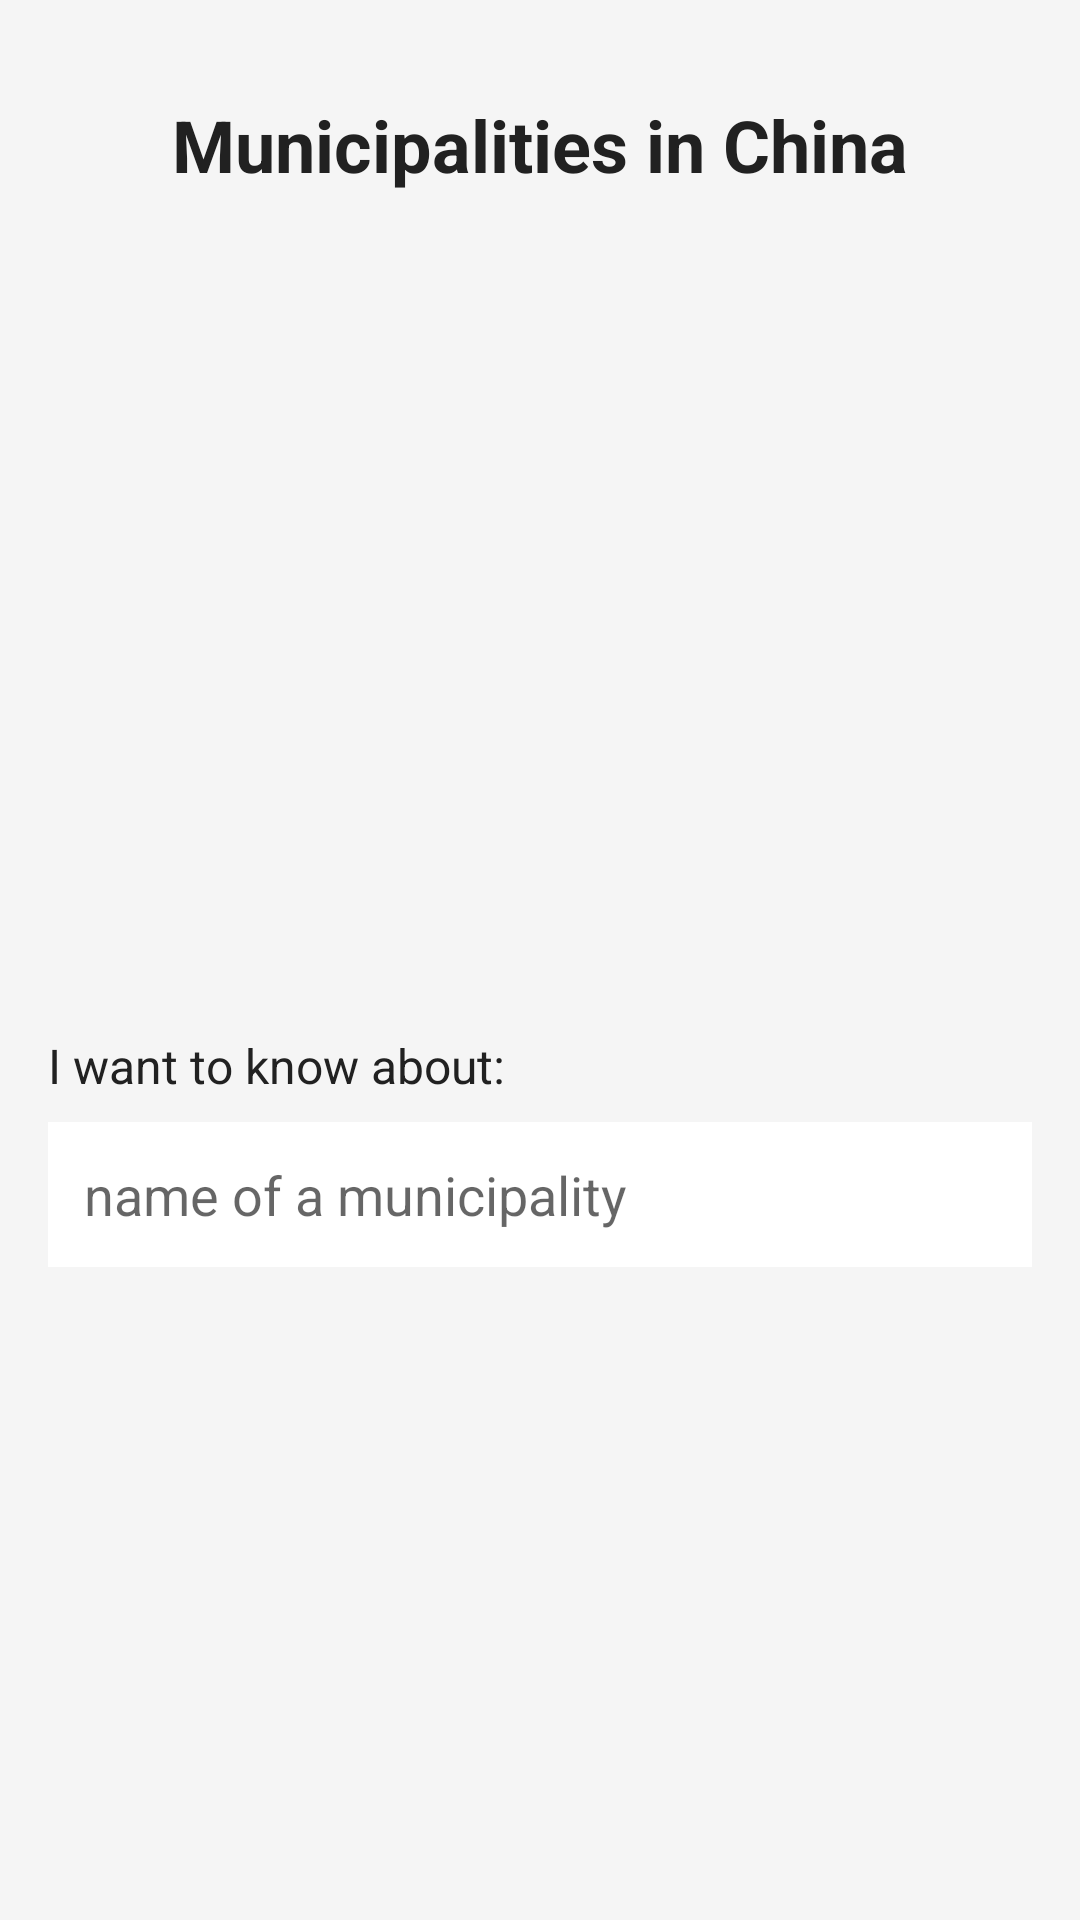

Android layout source for this screen:
<!-- AndroidManifest.xml: application theme Theme.PracticalFive -->
<!-- res/layout/activity_main.xml -->
<?xml version="1.0" encoding="utf-8"?>
<ScrollView xmlns:android="http://schemas.android.com/apk/res/android"
    android:layout_width="match_parent"
    android:layout_height="match_parent"
    android:background="@color/color_default_background">

    <LinearLayout
        android:layout_width="match_parent"
        android:layout_height="wrap_content"
        android:orientation="vertical"
        android:padding="16dp">

        <TextView
            android:layout_width="match_parent"
            android:layout_height="wrap_content"
            android:text="@string/main_title"
            android:textSize="24sp"
            android:textStyle="bold"
            android:gravity="center"
            android:padding="16dp"
            android:textColor="@color/color_text_dark" />

        <ImageView
            android:id="@+id/mainImage"
            android:layout_width="match_parent"
            android:layout_height="240dp"
            android:scaleType="centerCrop"
            android:src="@drawable/chinese_municipalities"
            android:layout_marginBottom="24dp" />

        <TextView
            android:layout_width="wrap_content"
            android:layout_height="wrap_content"
            android:text="@string/input_label"
            android:textSize="16sp"
            android:layout_marginBottom="8dp"
            android:textColor="@color/color_text_dark" />

        <EditText
            android:id="@+id/municipalityInput"
            android:layout_width="match_parent"
            android:layout_height="wrap_content"
            android:hint="@string/input_hint"
            android:inputType="text"
            android:singleLine="true"
            android:imeOptions="actionGo"
            android:background="#FFFFFF"
            android:padding="12dp"
            android:layout_marginBottom="16dp" />

    </LinearLayout>
</ScrollView>
<!-- resources referenced by this layout -->
<resources>
  <color name="color_default_background">#F5F5F5</color>
  <color name="color_text_dark">#212121</color>
  <string name="input_hint">name of a municipality</string>
  <string name="input_label">I want to know about:</string>
  <string name="main_title">Municipalities in China</string>
  <style name="Theme.PracticalFive" parent="Theme.MaterialComponents.DayNight.NoActionBar">
          <item name="colorPrimary">#6200EE</item>
          <item name="colorPrimaryVariant">#3700B3</item>
          <item name="colorOnPrimary">#FFFFFF</item>
          <item name="colorSecondary">#03DAC5</item>
          <item name="colorSecondaryVariant">#018786</item>
          <item name="colorOnSecondary">#000000</item>
      </style>
</resources>
